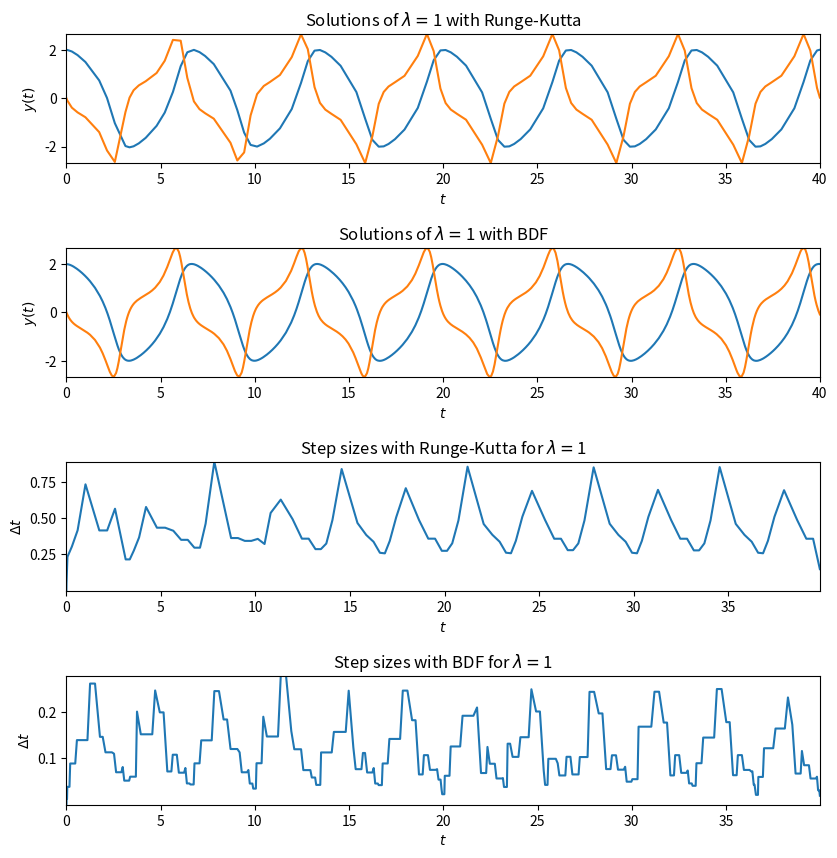
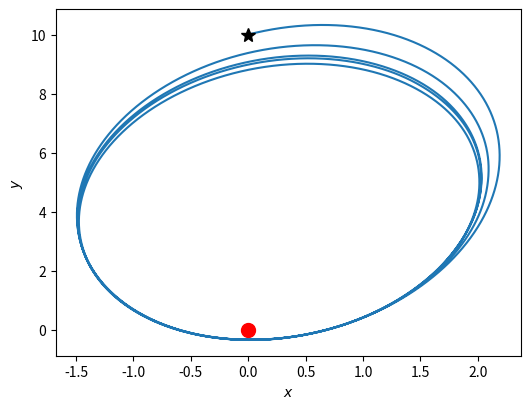
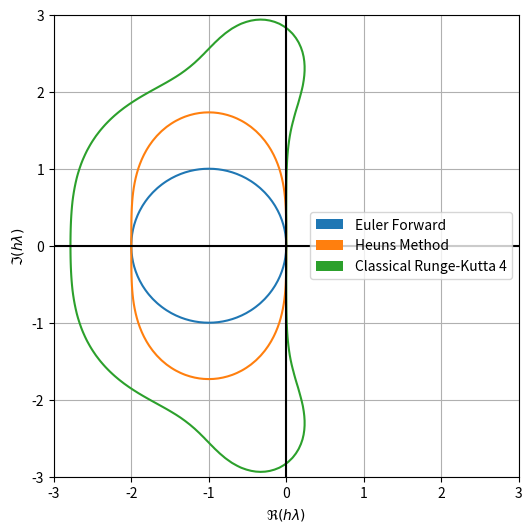
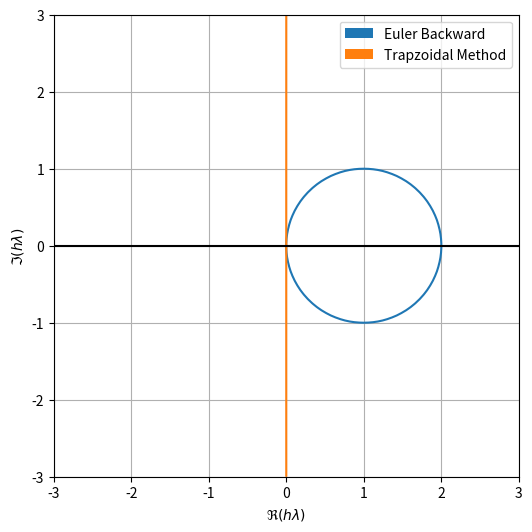
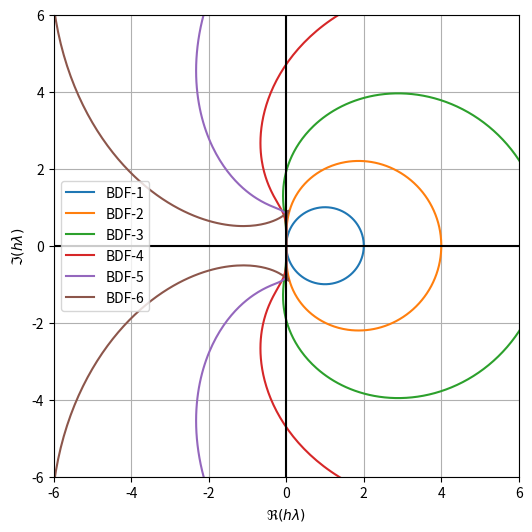
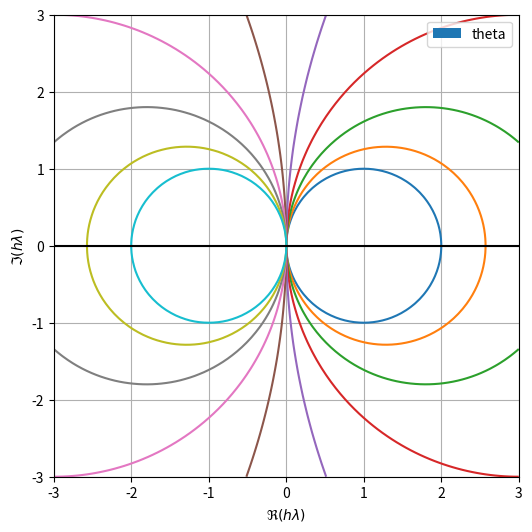
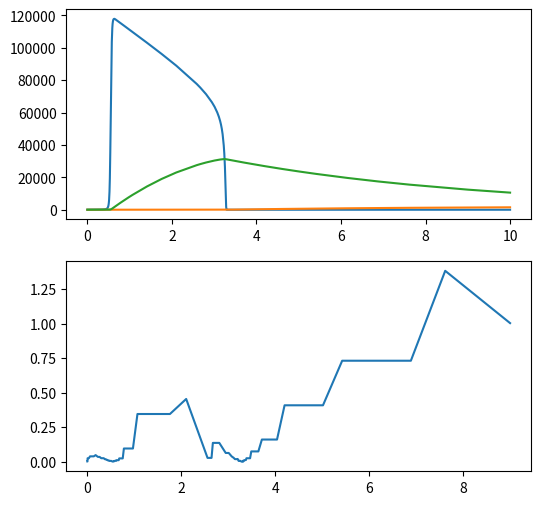
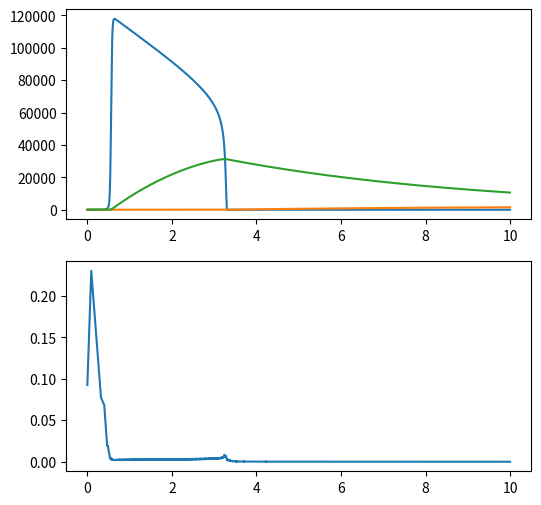

Recreate these plots in Python, in order.
#!/usr/bin/env python
# coding: utf-8

# ## Van der Pohls euqation
# https://en.wikipedia.org/wiki/Van_der_Pol_oscillator

# In[1]:


from scipy.integrate import solve_ivp
import matplotlib.pyplot as plt
import numpy as np

saveFigure = False

def vdp(t, y, la):
    return [y[1], la*(1-y[0]**2)*y[1]-y[0]]


# In[2]:


t_span = (0, 40)

y0 = [2, 0]
la = 1

# Solve for Van der Pohls equation
sol_RK = solve_ivp(lambda t,y: vdp(t,y,la), t_span, y0, method='RK45' )
sol_BDF = solve_ivp(lambda t,y: vdp(t,y,la), t_span, y0, method='BDF' )

# Plot
fig, axs = plt.subplots(4, 1, figsize=(8, 8))
fig.tight_layout(pad=0, w_pad=0, h_pad=4)

ax =axs[0]
ax.plot(sol_RK.t,sol_RK.y[0].T )
ax.plot(sol_RK.t,sol_RK.y[1].T )
ax.autoscale(enable=True, axis='both', tight=True)
ax.set_ylabel(r'$y(t)$')
ax.set_xlabel(r'$t$')
ax.set_title('Solutions of $\lambda=$' + str(la) + ' with Runge-Kutta')

ax =axs[1]
ax.plot(sol_BDF.t,sol_BDF.y[0].T )
ax.plot(sol_BDF.t,sol_BDF.y[1].T )
ax.autoscale(enable=True, axis='both', tight=True)
ax.set_ylabel(r'$y(t)$')
ax.set_xlabel(r'$t$')
ax.set_title('Solutions of $\lambda=$' + str(la) + ' with BDF')

ax =axs[2]
ax.plot(sol_RK.t[0:-1], np.diff(sol_RK.t), )
ax.autoscale(enable=True, axis='both', tight=True)
ax.set_ylabel(r'$\Delta t$')
ax.set_xlabel(r'$t$')
ax.set_title('Step sizes with Runge-Kutta for $\lambda=$' + str(la))

ax =axs[3]
ax.plot(sol_BDF.t[0:-1], np.diff(sol_BDF.t), )
ax.autoscale(enable=True, axis='both', tight=True)
ax.set_ylabel(r'$\Delta t$')
ax.set_xlabel(r'$t$')
ax.set_title('Step sizes with BDF for $\lambda=$' + str(la))

if saveFigure:
    filename = 'vdp_la'+str(la)+'.pdf'
    fig.savefig(filename, format='pdf', dpi=1000, bbox_inches='tight')


# ## Satellites Orbit

# In[10]:


from scipy.integrate import solve_ivp
import matplotlib.pyplot as plt
import numpy as np

def satellite(t, y, k):
    sqt = (y[0]**2+y[1]**2)**(-1.5)
    return [y[2], y[3], -k*y[0]*sqt, -k*y[1]*sqt]
a = 0
b = 10

y0 = [a, b, 0.25, 0.25]
k = 10
t_span = (0, 100)
t_eval = np.linspace(t_span[0], t_span[1], 10000)

# Solve for orbiting equation
sol = solve_ivp(lambda t,y: satellite(t,y,k), t_span, y0, 
                method='RK45', t_eval=t_eval)
fig, ax = plt.subplots(1, figsize=(6, 4.5))

ax.plot(sol.y[0].T,sol.y[1].T )
ax.plot(0, 0, 'ro', markersize=10)
ax.plot(a, b, 'k*', markersize=10)

ax.set_ylabel(r'$y$')
ax.set_xlabel(r'$x$')


# ## Stability Region

# ### Explicit

# In[4]:


# Grid
nx, ny = (100, 100)
x = np.linspace(-3, 3, nx)
y = np.linspace(-3, 3, ny)
X, Y = np.meshgrid(x, y)
Z = X + Y*1j

# Euler Forward
EulerF = abs(1+Z)

# Heun's method
Heuns = abs(0.5*((Z+1)**2+1))

# Runge-Kutta 4
RK4 = abs(1+Z+0.5*Z**2+Z**3/6+Z**4/24)

# Plot
fig, ax = plt.subplots(1, figsize=(6, 6))
ax.contour(X, Y, EulerF, levels = [1], colors='C0')
ax.contour(X, Y, Heuns, levels = [1], colors='C1')
ax.contour(X, Y, RK4, levels = [1], colors='C2')

ax.set_xlim([-3, 3])
ax.set_ylim([-3, 3])
ax.grid(True)
ax.axhline(y=0, color='k')
ax.axvline(x=0, color='k')
ax.set_xlabel(r'$\Re(h\lambda)$')
ax.set_ylabel(r'$\Im(h\lambda)$')

proxy = [plt.Rectangle((0,0),1,1,fc ='C'+str(pc))  for pc in range(3)]
plt.legend(proxy, ['Euler Forward', 'Heuns Method', 'Classical Runge-Kutta 4'], loc='center right')

if saveFigure:
    filename = 'Explicit.pdf'
    fig.savefig(filename, format='pdf', dpi=1000, bbox_inches='tight')


# ### Implicit

# In[5]:


# Euler Backward
EulerBack = abs(1/(1-Z))

# Trapzoidal method
Trap = abs((2+Z)/(2-Z))

# Plot
fig, ax = plt.subplots(1, figsize=(6, 6))
ax.contour(X, Y, EulerBack, levels = [1], colors='C0')
ax.contour(X, Y, Trap, levels = [1], colors='C1')

ax.set_xlim([-3, 3])
ax.set_ylim([-3, 3])
ax.grid(True)
ax.axhline(y=0, color='k')
# ax.axvline(x=0, color='k')
ax.set_xlabel(r'$\Re(h\lambda)$')
ax.set_ylabel(r'$\Im(h\lambda)$')

proxy = [plt.Rectangle((0,0),1,1,fc ='C'+str(pc))  for pc in range(3)]
plt.legend(proxy, ['Euler Backward', 'Trapzoidal Method'], loc='upper right')

if saveFigure:
    filename = 'Implicit.pdf'
    fig.savefig(filename, format='pdf', dpi=1000, bbox_inches='tight')


# ### BDF methods

# In[6]:


n = 500
z = np.linspace(0, n-1, n)
z = z * 2 *np.pi/n

z = np.exp(z*1j)

# BDF methods
d = 1 - 1.0/z
r = 0
fig, ax = plt.subplots(1, figsize=(6, 6))
# Bdf 1 to 6
for i in range(6):
    r = r + (d**(i+1))/(i+1)
    ax.plot(r.real, r.imag, label='BDF-'+str(i+1))

ax.grid(True)
ax.axhline(y=0, color='k')
ax.axvline(x=0, color='k')
ax.set_xlabel(r'$\Re(h\lambda)$')
ax.set_ylabel(r'$\Im(h\lambda)$')
plt.legend()

if saveFigure:
    filename = 'BDF.pdf'
    fig.savefig(filename, format='pdf', dpi=1000, bbox_inches='tight')

# Zoom in 
ax.set_xlim([-6, 6])
ax.set_ylim([-6, 6])

if saveFigure:
    filename = 'BDF_zoom.pdf'
    fig.savefig(filename, format='pdf', dpi=1000, bbox_inches='tight')


# ## $\theta$-method

# In[7]:


#  
nt = 10
ths = np.linspace(0, 1, nt)

# Plot
fig, ax = plt.subplots(1, figsize=(6, 6))
for i in range(nt):
    theta = abs((1-(1-ths[i])*Z)/(1+ths[i]*Z))
    ax.contour(X, Y, theta, levels = [1], colors='C'+str(i))
    
ax.set_xlim([-3, 3])
ax.set_ylim([-3, 3])
ax.grid(True)
ax.axhline(y=0, color='k')
# ax.axvline(x=0, color='k')
ax.set_xlabel(r'$\Re(h\lambda)$')
ax.set_ylabel(r'$\Im(h\lambda)$')

proxy = [plt.Rectangle((0,0),1,1,fc ='C'+str(pc))  for pc in range(3)]
plt.legend(proxy, ['theta'], loc='upper right')

# if saveFigure:
#     filename = 'Implicit.pdf'
#     fig.savefig(filename, format='pdf', dpi=1000, bbox_inches='tight')


# ## Reaction problem

# In[8]:


def reaction(t, y, s, q, w):
    return [s*(y[1]-y[0]*y[1]+y[0]-q*y[0]*y[0]),
           1.0/s*(-y[1]-y[0]*y[1]+y[2]),
           w*(y[0]-y[2])]


# In[9]:


# Time interval for the simulation
t0 = 0
t1 = 10
t_span = (t0, t1)
t_eval = np.linspace(t_span[0], t_span[1], 100)

# Initial conditions, e.g. number of predator and prey at time zero
alpha0 = 30
beta0 = 1
gamma0 = 30
y0 = [alpha0, beta0, gamma0]

# Set parameters 
s = 77.27;   
w = 0.161; 
q = 8.375e-6; 

# Solve for Van der Pohls equation
sol_BDF = solve_ivp(lambda t,y: reaction(t, y, s, q, w), 
                t_span, y0, method='BDF')

sol_RK = solve_ivp(lambda t,y: reaction(t, y, s, q, w), 
                t_span, y0, method='RK45')

fig, ax = plt.subplots(2, 1, figsize=(6, 6))
ax[0].plot(sol_BDF.t, sol_BDF.y.T)
ax[1].plot(sol_BDF.t[0:-1], np.diff(sol_BDF.t))

fig, ax = plt.subplots(2, 1, figsize=(6, 6))
ax[0].plot(sol_RK.t, sol_RK.y.T)
ax[1].plot(sol_RK.t[0:-1], np.diff(sol_RK.t))

